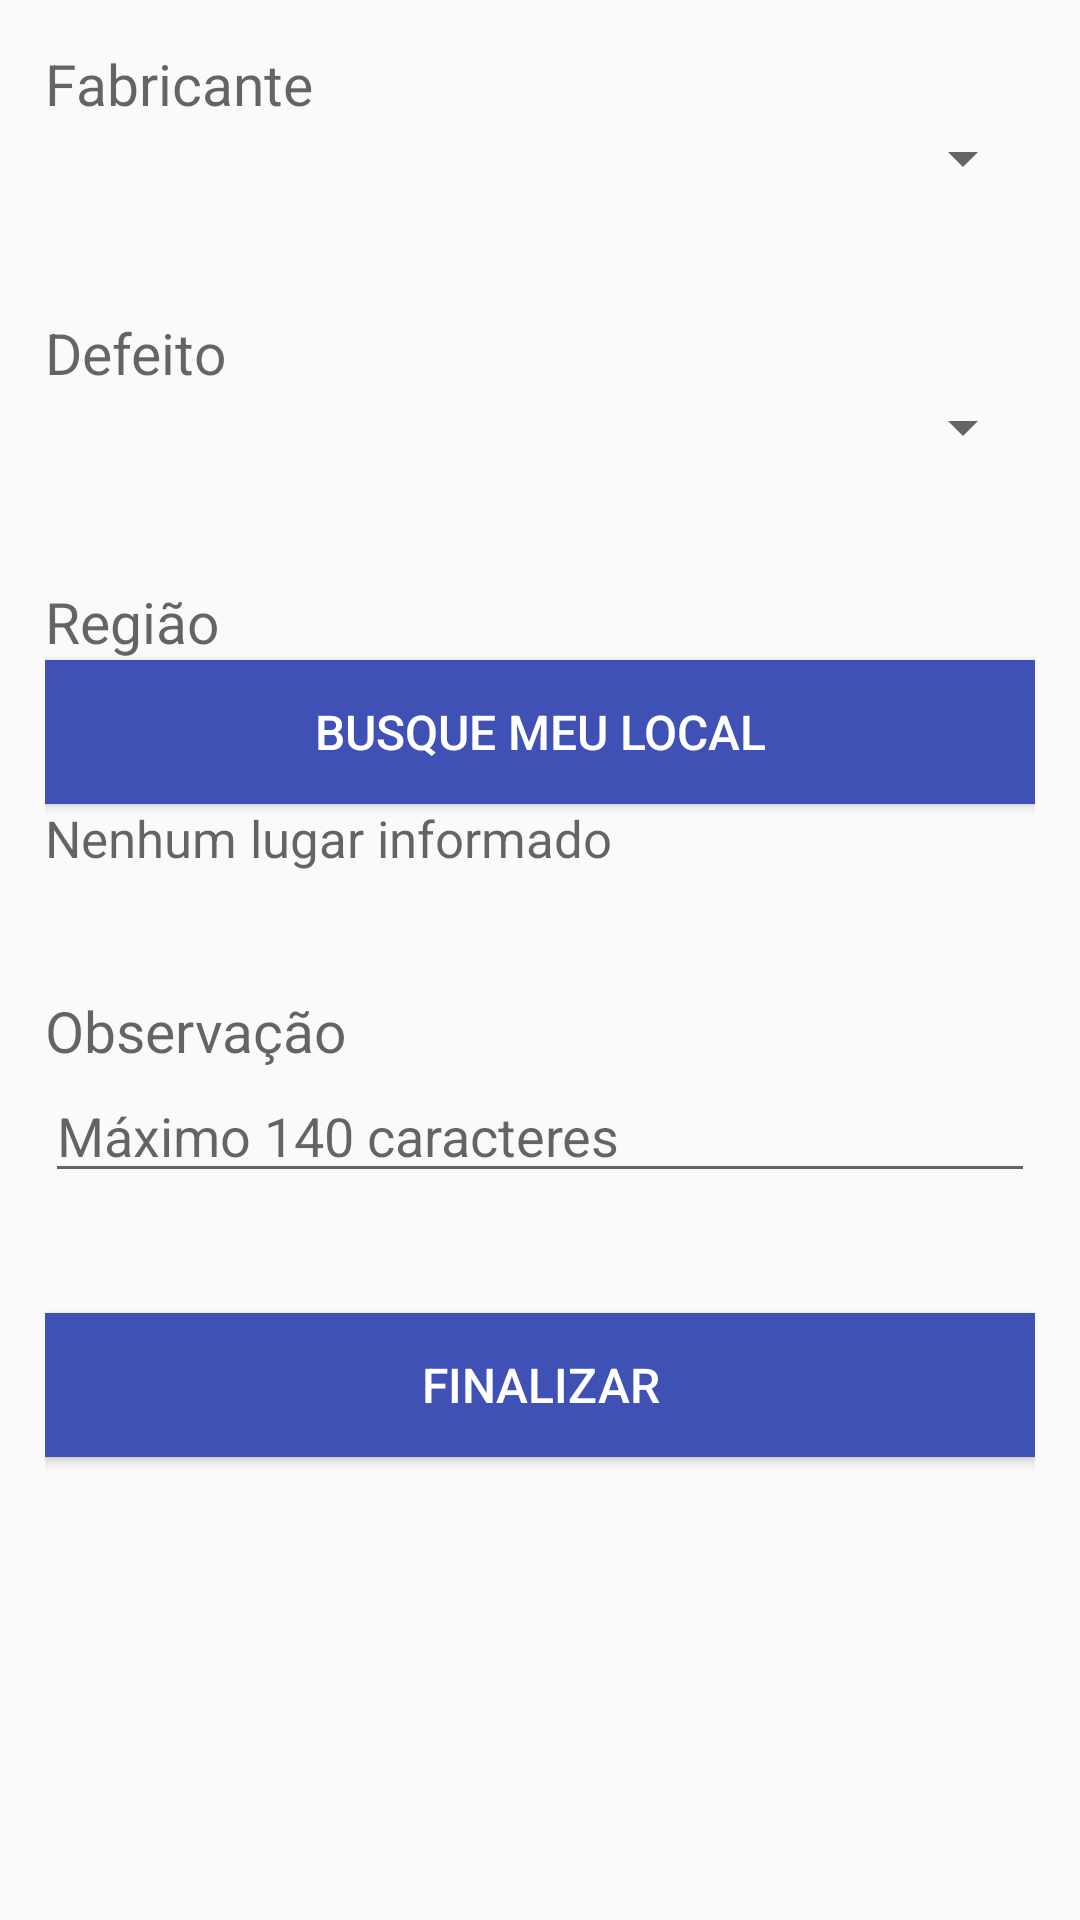

Reconstruct the res/layout file that produces this screen, plus the resources it refers to.
<!-- AndroidManifest.xml: application theme AppTheme.NoActionBar -->
<!-- res/layout/tela_pedido.xml -->
<?xml version="1.0" encoding="utf-8"?>
<LinearLayout xmlns:android="http://schemas.android.com/apk/res/android"
    android:layout_width="match_parent"
    android:layout_height="match_parent"
    android:orientation="vertical"
    android:padding="15dp">

    <TextView
        android:layout_width="match_parent"
        android:layout_height="wrap_content"
        android:hint="Fabricante"
        android:textSize="19sp" />

    <Spinner
        android:id="@+id/pedido_sp_fabricante"
        android:layout_width="match_parent"
        android:layout_height="wrap_content"
        android:layout_marginBottom="40dp" />

    <TextView
        android:layout_width="match_parent"
        android:layout_height="wrap_content"
        android:hint="Defeito"
        android:textSize="19sp" />

    <Spinner
        android:id="@+id/pedido_sp_defeito"
        android:layout_width="match_parent"
        android:layout_height="wrap_content"
        android:layout_marginBottom="40dp" />


    <TextView
        android:layout_width="match_parent"
        android:layout_height="wrap_content"
        android:hint="Região"
        android:textSize="19sp" />


    <Button
        android:id="@+id/pedido_btn_meu_local"
        android:layout_width="match_parent"
        android:layout_height="wrap_content"
        android:background="@color/colorPrimary"
        android:text="Busque meu local"
        android:textColor="@color/color_white"
        android:textSize="16sp" />

    <TextView
        android:id="@+id/pedido_tv_regiao"
        android:layout_width="match_parent"
        android:layout_height="wrap_content"
        android:layout_marginBottom="40dp"
        android:hint="Nenhum lugar informado"
        android:textSize="17sp" />


    <TextView
        android:layout_width="match_parent"
        android:layout_height="wrap_content"
        android:hint="Observação"
        android:textSize="19sp" />

    <EditText
        android:id="@+id/pedido_edt_Obs"
        android:layout_width="match_parent"
        android:layout_height="wrap_content"
        android:layout_marginBottom="40dp"
        android:ems="10"
        android:hint="Máximo 140 caracteres"
        android:inputType="textMultiLine"
        android:maxLength="140" />

    <Button
        android:id="@+id/pedido_btn_avancar"
        android:layout_width="match_parent"
        android:layout_height="wrap_content"
        android:background="@color/colorPrimary"
        android:text="FINALIZAR"
        android:textColor="@color/color_white"
        android:textSize="16sp" />

</LinearLayout>
<!-- resources referenced by this layout -->
<resources>
  <color name="colorPrimary">#3F51B5</color>
  <color name="color_white">#ffffff</color>
  <style name="AppTheme.NoActionBar">
          <item name="windowActionBar">false</item>
          <item name="windowNoTitle">true</item>
      </style>
</resources>
